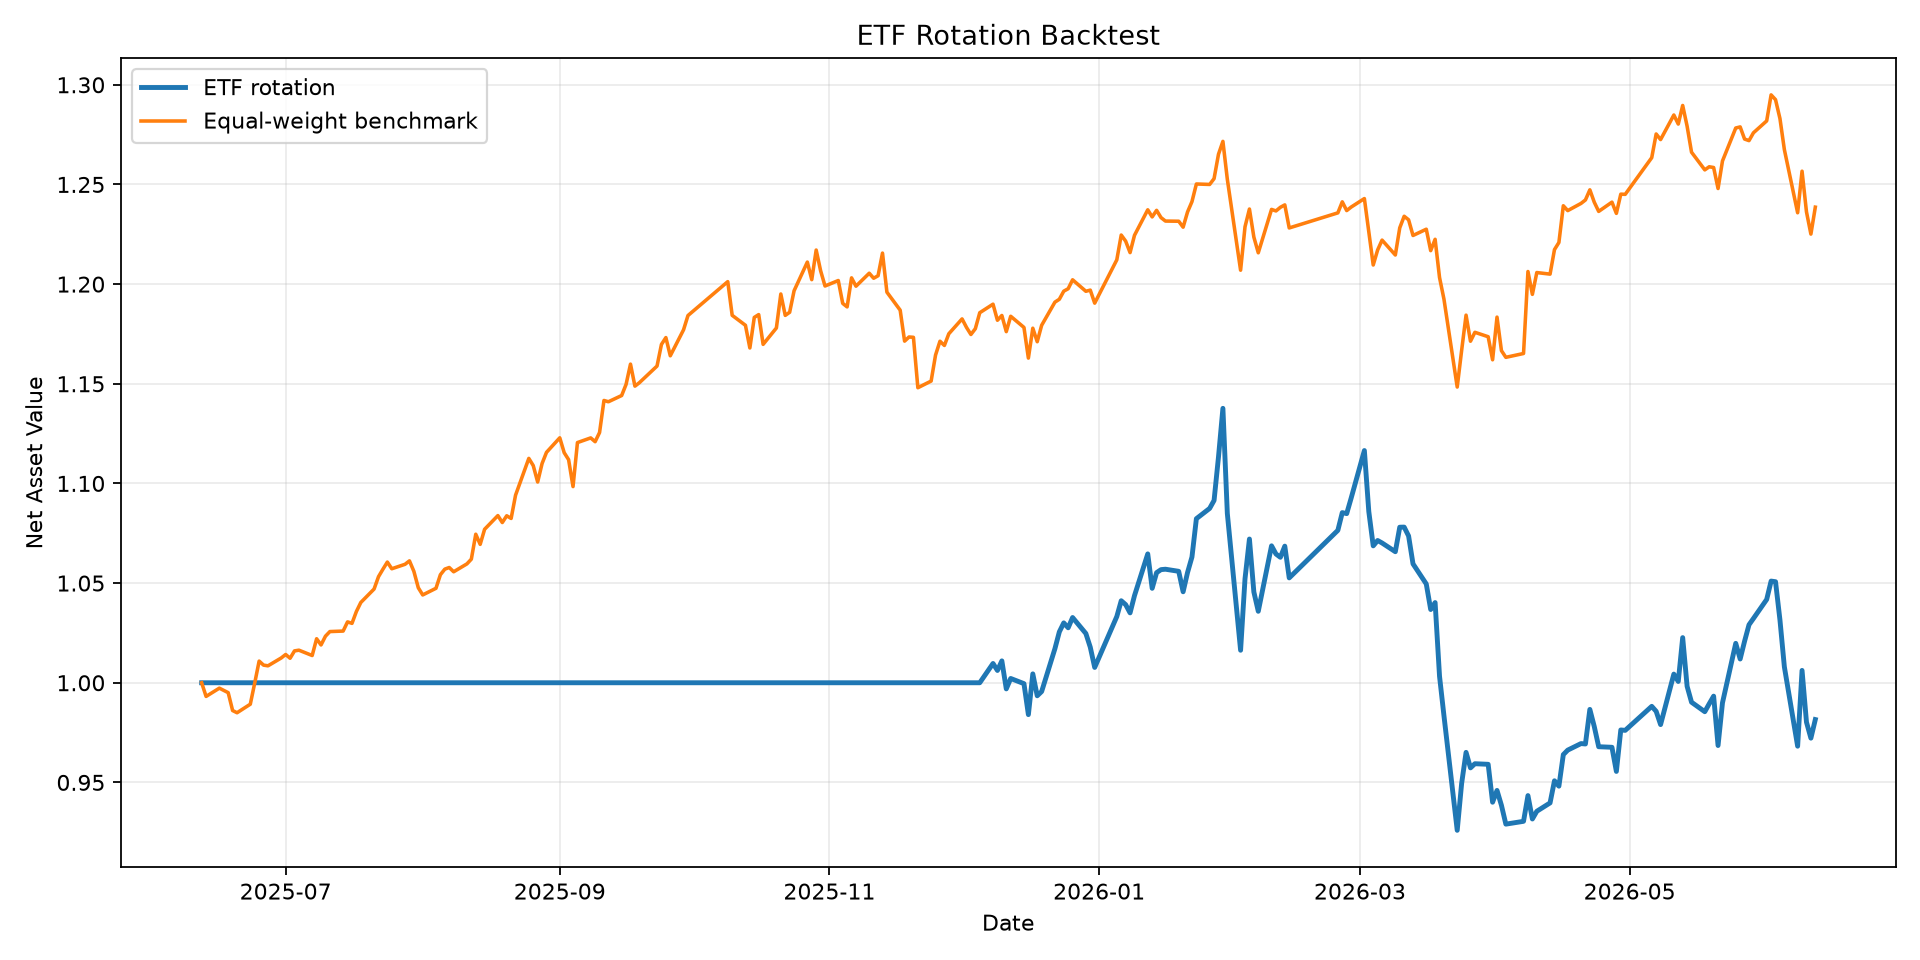

The data file committed next to this chart (first rows):
date, strategy, benchmark_equal_weight, strategy_daily_return, benchmark_daily_return, turnover
2025-06-12, 1.0, 1.0, 0.0, 0.0, 0.0
2025-06-13, 1.0, 0.9931, 0.0, -0.006855, 0.0
2025-06-16, 1.0, 0.9973, 0.0, 0.004173, 0.0
2025-06-17, 1.0, 0.9961, 0.0, -0.001162, 0.0
2025-06-18, 1.0, 0.995, 0.0, -0.001102, 0.0
2025-06-19, 1.0, 0.9861, 0.0, -0.009011, 0.0
2025-06-20, 1.0, 0.985, 0.0, -0.001126, 0.0
2025-06-23, 1.0, 0.9892, 0.0, 0.004352, 0.0
2025-06-24, 1.0, 0.9999, 0.0, 0.01072, 0.0
2025-06-25, 1.0, 1.011, 0.0, 0.01102, 0.0
2025-06-26, 1.0, 1.009, 0.0, -0.002001, 0.0
2025-06-27, 1.0, 1.008, 0.0, -0.0003434, 0.0
2025-06-30, 1.0, 1.012, 0.0, 0.003909, 0.0
2025-07-01, 1.0, 1.014, 0.0, 0.001722, 0.0
2025-07-02, 1.0, 1.012, 0.0, -0.001858, 0.0
2025-07-03, 1.0, 1.016, 0.0, 0.003643, 0.0
2025-07-04, 1.0, 1.016, 0.0, 0.0003459, 0.0
2025-07-07, 1.0, 1.014, 0.0, -0.002623, 0.0
2025-07-08, 1.0, 1.022, 0.0, 0.00829, 0.0
2025-07-09, 1.0, 1.019, 0.0, -0.003037, 0.0
2025-07-10, 1.0, 1.023, 0.0, 0.004308, 0.0
2025-07-11, 1.0, 1.026, 0.0, 0.002267, 0.0
2025-07-14, 1.0, 1.026, 0.0, 0.000247, 0.0
2025-07-15, 1.0, 1.031, 0.0, 0.004498, 0.0
2025-07-16, 1.0, 1.03, 0.0, -0.0007275, 0.0
2025-07-17, 1.0, 1.036, 0.0, 0.005792, 0.0
2025-07-18, 1.0, 1.04, 0.0, 0.004367, 0.0
2025-07-21, 1.0, 1.047, 0.0, 0.006483, 0.0
2025-07-22, 1.0, 1.053, 0.0, 0.005918, 0.0
2025-07-23, 1.0, 1.057, 0.0, 0.003548, 0.0
2025-07-24, 1.0, 1.061, 0.0, 0.003398, 0.0
2025-07-25, 1.0, 1.057, 0.0, -0.00317, 0.0
2025-07-28, 1.0, 1.059, 0.0, 0.002117, 0.0
2025-07-29, 1.0, 1.061, 0.0, 0.001627, 0.0
2025-07-30, 1.0, 1.056, 0.0, -0.004954, 0.0
2025-07-31, 1.0, 1.048, 0.0, -0.007793, 0.0
2025-08-01, 1.0, 1.044, 0.0, -0.003444, 0.0
2025-08-04, 1.0, 1.047, 0.0, 0.003198, 0.0
2025-08-05, 1.0, 1.054, 0.0, 0.006502, 0.0
2025-08-06, 1.0, 1.057, 0.0, 0.002648, 0.0
2025-08-07, 1.0, 1.058, 0.0, 0.0007733, 0.0
2025-08-08, 1.0, 1.056, 0.0, -0.002023, 0.0
2025-08-11, 1.0, 1.06, 0.0, 0.003752, 0.0
2025-08-12, 1.0, 1.062, 0.0, 0.002245, 0.0
2025-08-13, 1.0, 1.075, 0.0, 0.01177, 0.0
2025-08-14, 1.0, 1.069, 0.0, -0.004734, 0.0
2025-08-15, 1.0, 1.077, 0.0, 0.007078, 0.0
2025-08-18, 1.0, 1.084, 0.0, 0.006367, 0.0
2025-08-19, 1.0, 1.08, 0.0, -0.00321, 0.0
2025-08-20, 1.0, 1.084, 0.0, 0.003132, 0.0
2025-08-21, 1.0, 1.082, 0.0, -0.00123, 0.0
2025-08-22, 1.0, 1.094, 0.0, 0.01079, 0.0
2025-08-25, 1.0, 1.113, 0.0, 0.01685, 0.0
2025-08-26, 1.0, 1.109, 0.0, -0.003233, 0.0
2025-08-27, 1.0, 1.101, 0.0, -0.007434, 0.0
2025-08-28, 1.0, 1.11, 0.0, 0.008433, 0.0
2025-08-29, 1.0, 1.116, 0.0, 0.00505, 0.0
2025-09-01, 1.0, 1.123, 0.0, 0.006535, 0.0
2025-09-02, 1.0, 1.115, 0.0, -0.006639, 0.0
2025-09-03, 1.0, 1.112, 0.0, -0.003154, 0.0
... 184 more rows
